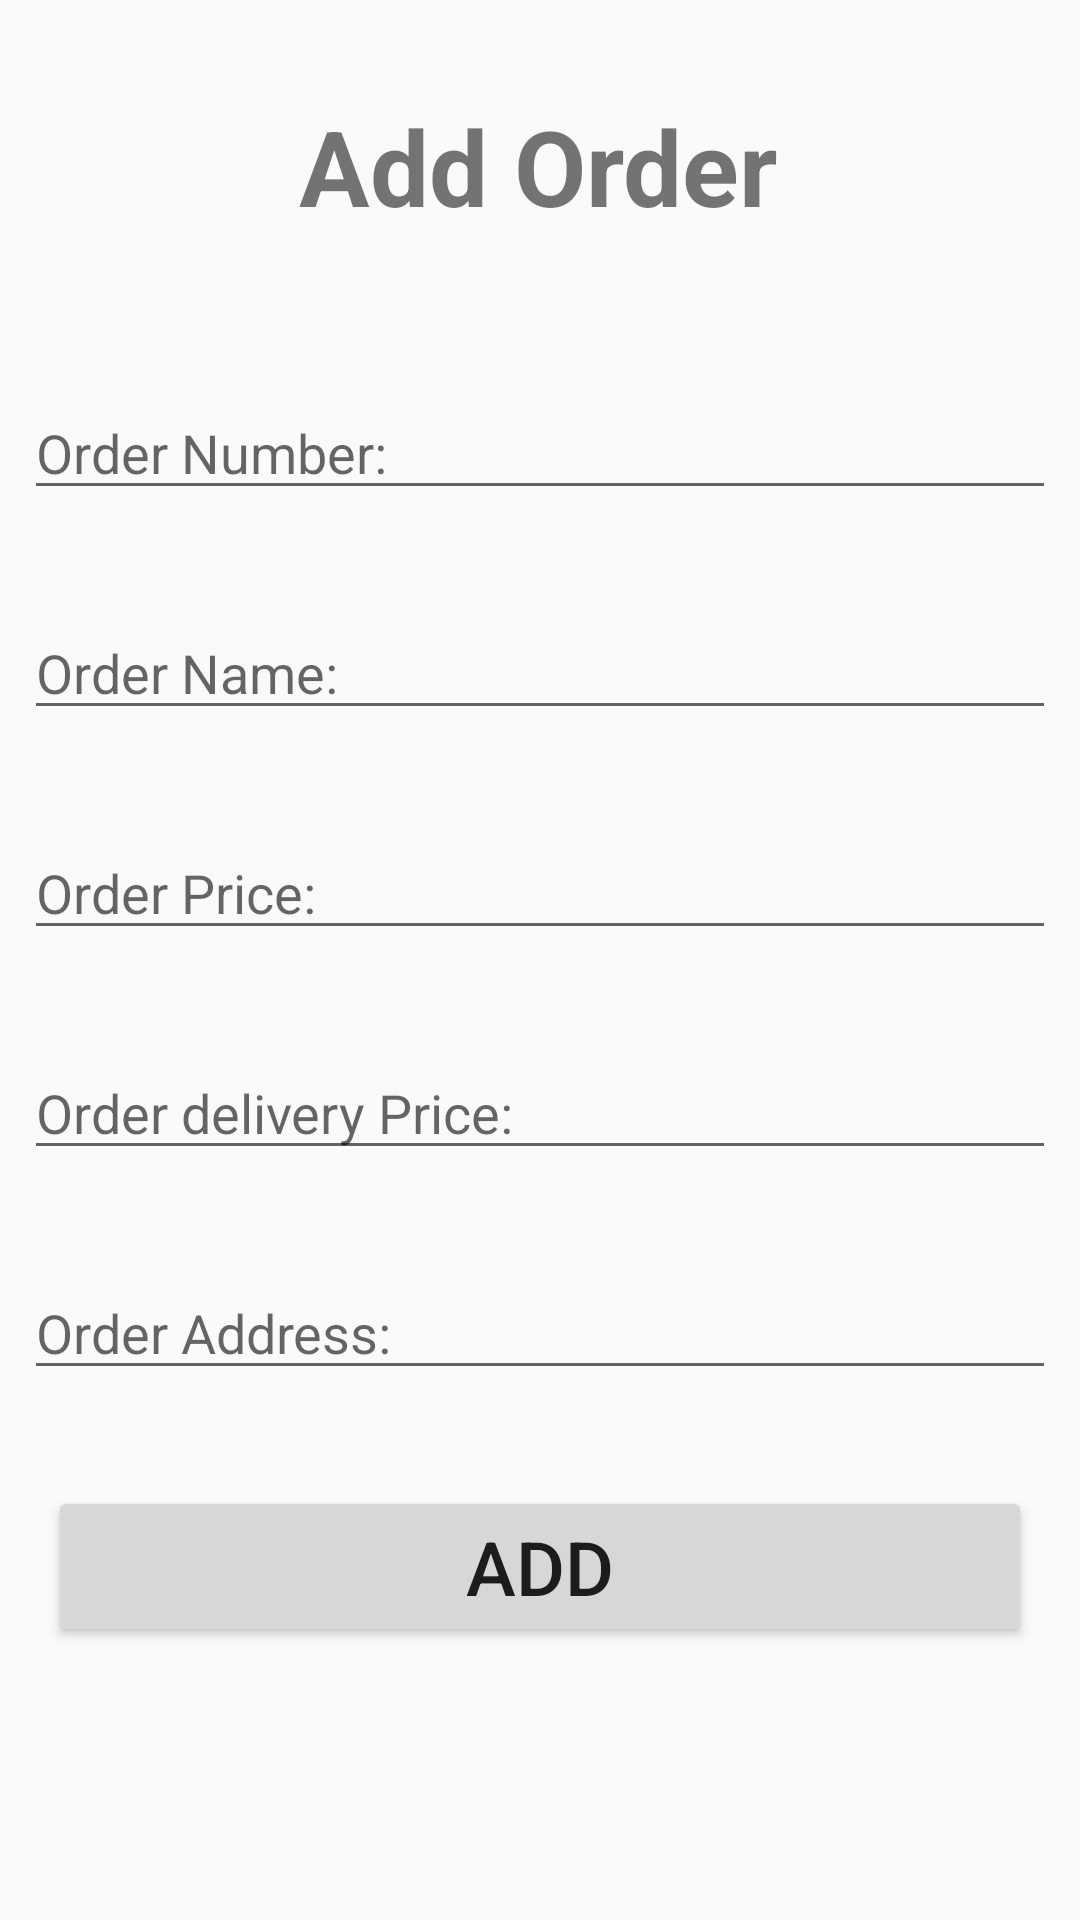

This screen was rendered from an Android layout file. Write that file and the resources it references.
<!-- AndroidManifest.xml: activity theme AppTheme.NoActionBar -->
<!-- res/layout/activity_add_order.xml -->
<?xml version="1.0" encoding="utf-8"?>
<ScrollView xmlns:android="http://schemas.android.com/apk/res/android"
    xmlns:app="http://schemas.android.com/apk/res-auto"
    xmlns:tools="http://schemas.android.com/tools"
    android:layout_width="match_parent"
    android:layout_height="match_parent">

    <android.support.constraint.ConstraintLayout
        android:layout_width="match_parent"
        android:layout_height="wrap_content"
        tools:context=".AddOrderActivity">

        <EditText
            android:id="@+id/edOrderNumberAdd"
            android:layout_width="0dp"
            android:layout_height="wrap_content"
            android:layout_marginStart="8dp"
            android:layout_marginLeft="8dp"
            android:layout_marginTop="50dp"
            android:layout_marginEnd="8dp"
            android:layout_marginRight="8dp"
            android:ems="10"
            android:hint="@string/order_number"
            android:inputType="number"
            app:layout_constraintEnd_toEndOf="parent"
            app:layout_constraintStart_toStartOf="parent"
            app:layout_constraintTop_toBottomOf="@+id/textView2" />

        <TextView
            android:id="@+id/textView2"
            android:layout_width="wrap_content"
            android:layout_height="wrap_content"
            android:layout_marginTop="32dp"
            android:text="@string/add_order"
            android:textSize="35sp"
            android:textStyle="bold"
            app:layout_constraintEnd_toEndOf="parent"
            app:layout_constraintHorizontal_bias="0.498"
            app:layout_constraintStart_toStartOf="parent"
            app:layout_constraintTop_toTopOf="parent" />

        <EditText
            android:id="@+id/edOrderNameAdd"
            android:layout_width="0dp"
            android:layout_height="wrap_content"
            android:layout_marginStart="8dp"
            android:layout_marginLeft="8dp"
            android:layout_marginTop="32dp"
            android:layout_marginEnd="8dp"
            android:layout_marginRight="8dp"
            android:ems="10"
            android:hint="@string/order_name"
            android:inputType="textPersonName"
            app:layout_constraintEnd_toEndOf="parent"
            app:layout_constraintStart_toStartOf="parent"
            app:layout_constraintTop_toBottomOf="@+id/edOrderNumberAdd" />

        <EditText
            android:id="@+id/edOrderPriceAdd"
            android:layout_width="0dp"
            android:layout_height="wrap_content"
            android:layout_marginStart="8dp"
            android:layout_marginLeft="8dp"
            android:layout_marginTop="32dp"
            android:layout_marginEnd="8dp"
            android:layout_marginRight="8dp"
            android:ems="10"
            android:hint="@string/order_price"
            android:inputType="number"
            app:layout_constraintEnd_toEndOf="parent"
            app:layout_constraintStart_toStartOf="parent"
            app:layout_constraintTop_toBottomOf="@+id/edOrderNameAdd" />

        <EditText
            android:id="@+id/edOrderDeliveryPriceAdd"
            android:layout_width="0dp"
            android:layout_height="wrap_content"
            android:layout_marginStart="8dp"
            android:layout_marginLeft="8dp"
            android:layout_marginTop="32dp"
            android:layout_marginEnd="8dp"
            android:layout_marginRight="8dp"
            android:ems="10"
            android:hint="@string/order_delivery_price"
            android:inputType="number"
            app:layout_constraintEnd_toEndOf="parent"
            app:layout_constraintStart_toStartOf="parent"
            app:layout_constraintTop_toBottomOf="@+id/edOrderPriceAdd" />

        <EditText
            android:id="@+id/edOrderAddressAdd"
            android:layout_width="0dp"
            android:layout_height="wrap_content"
            android:layout_marginStart="8dp"
            android:layout_marginLeft="8dp"
            android:layout_marginTop="32dp"
            android:layout_marginEnd="8dp"
            android:layout_marginRight="8dp"
            android:ems="10"
            android:gravity="start|top"
            android:hint="@string/order_adress"
            android:inputType="textMultiLine"
            app:layout_constraintEnd_toEndOf="parent"
            app:layout_constraintStart_toStartOf="parent"
            app:layout_constraintTop_toBottomOf="@+id/edOrderDeliveryPriceAdd" />

        <Button
            android:id="@+id/btnAddOrder"
            android:layout_width="0dp"
            android:layout_height="wrap_content"
            android:layout_marginStart="16dp"
            android:layout_marginLeft="16dp"
            android:layout_marginTop="32dp"
            android:layout_marginEnd="16dp"
            android:layout_marginRight="16dp"
            android:text="@string/add"
            android:textSize="25sp"
            app:layout_constraintEnd_toEndOf="parent"
            app:layout_constraintStart_toStartOf="parent"
            app:layout_constraintTop_toBottomOf="@+id/edOrderAddressAdd" />
    </android.support.constraint.ConstraintLayout>
</ScrollView>
<!-- resources referenced by this layout -->
<resources>
  <string name="add">Add</string>
  <string name="add_order">Add Order</string>
  <string name="order_adress">Order Address:</string>
  <string name="order_delivery_price">Order delivery Price:</string>
  <string name="order_name">Order Name:</string>
  <string name="order_number">Order Number:</string>
  <string name="order_price">Order Price:</string>
  <style name="AppTheme.NoActionBar">
          <item name="windowActionBar">false</item>
          <item name="windowNoTitle">true</item>
      </style>
</resources>
